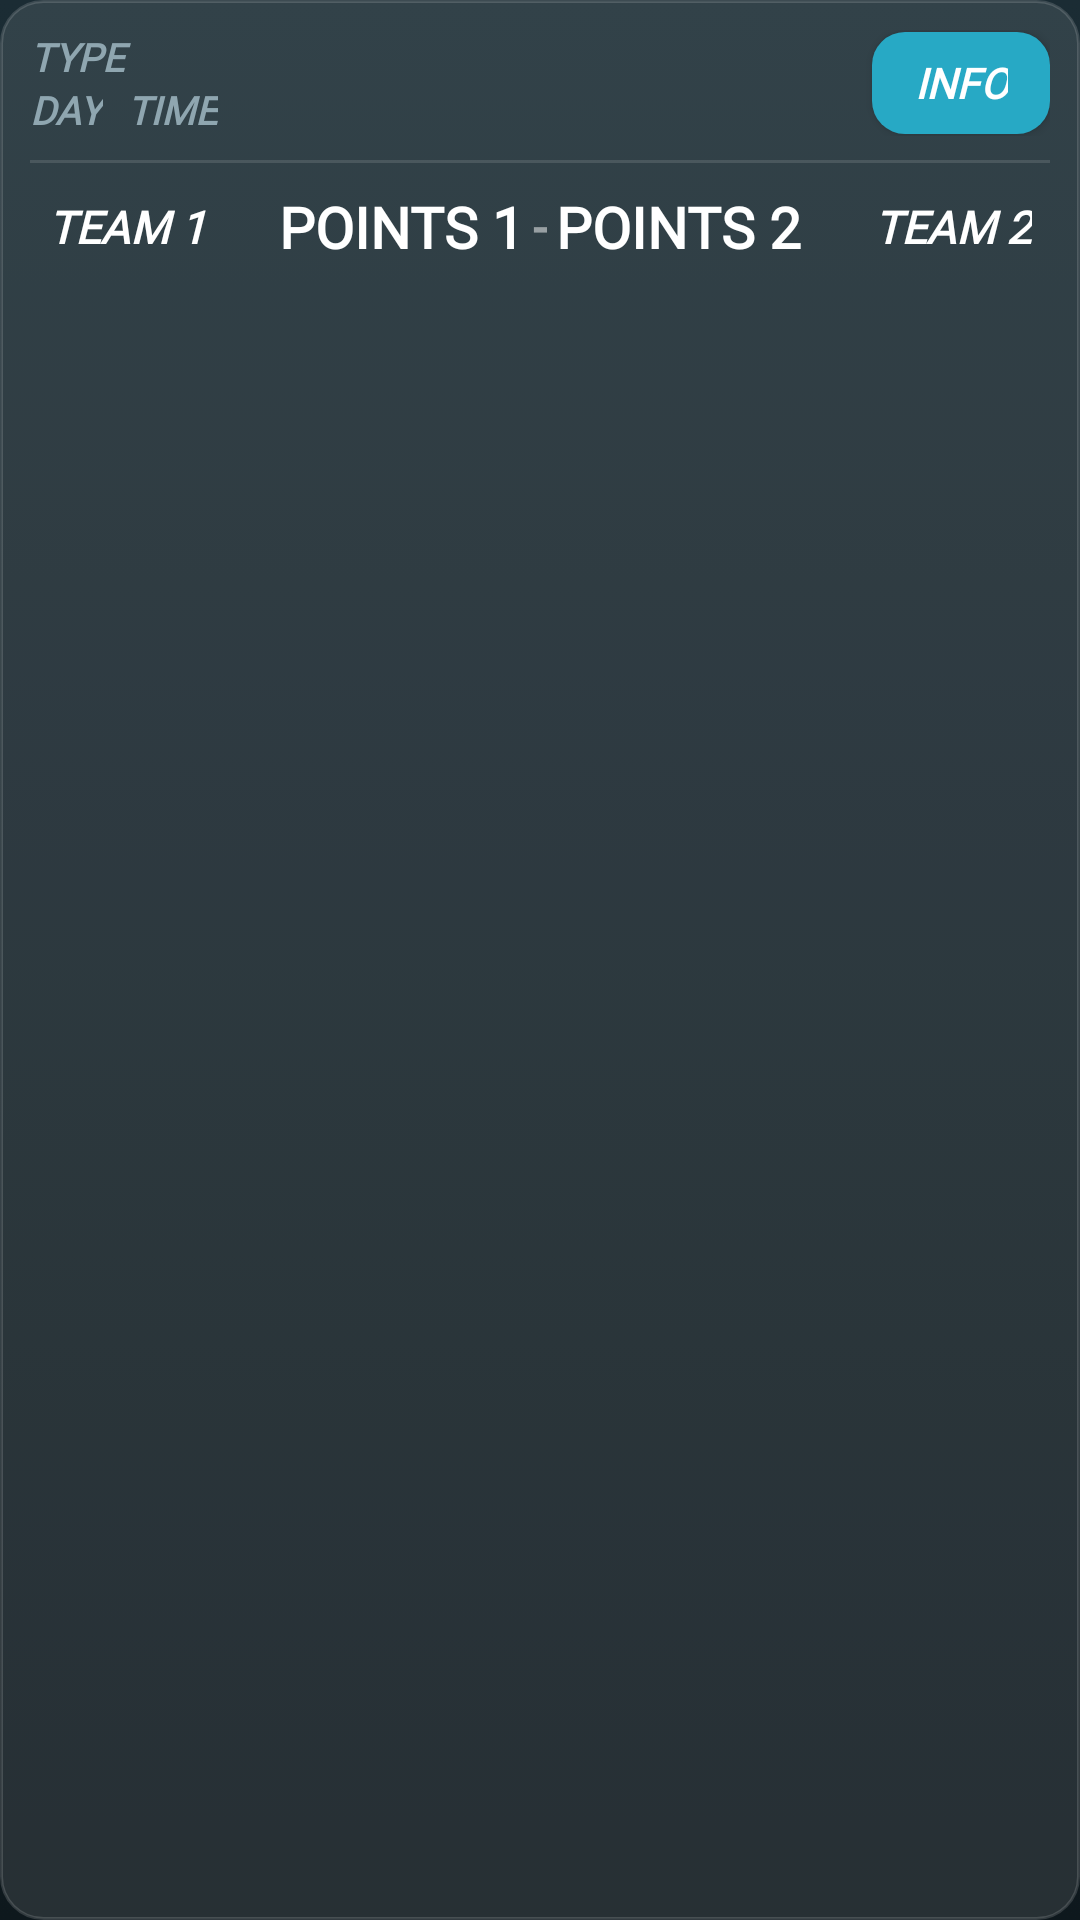

Layout XML and referenced resources for this Android screen:
<!-- AndroidManifest.xml: application theme Theme.MyApplication -->
<!-- res/layout/tournament_layout_bracket.xml -->
<?xml version="1.0" encoding="utf-8"?>
<LinearLayout xmlns:android="http://schemas.android.com/apk/res/android"
    android:orientation="vertical"
    android:layout_width="match_parent"
    android:layout_height="wrap_content"
    android:padding="10dp"
    android:background="@drawable/bg_list_card">

    
    <LinearLayout
        android:layout_width="match_parent"
        android:layout_height="wrap_content"
        android:orientation="horizontal"
        android:gravity="center_vertical">

        <LinearLayout
            android:layout_width="0dp"
            android:layout_height="wrap_content"
            android:layout_weight="1"
            android:orientation="vertical"
            android:layout_marginEnd="8dp">

            <TextView
                android:id="@+id/txtType"
                android:layout_width="match_parent"
                android:layout_height="wrap_content"
                android:text="@string/type"
                android:fontFamily="@font/helvetica_black"
                android:textStyle="bold|italic"
                android:textColor="@color/match_meta_text"
                android:textAllCaps="true"
                android:maxLines="1"
                android:ellipsize="end"
                android:textSize="13sp" />

            <LinearLayout
                android:layout_width="match_parent"
                android:layout_height="wrap_content"
                android:orientation="horizontal"
                android:baselineAligned="true">

                <TextView
                    android:id="@+id/txtDay"
                    android:layout_width="wrap_content"
                    android:layout_height="wrap_content"
                    android:text="@string/day"
                    android:fontFamily="@font/helvetica_black"
                    android:textStyle="bold|italic"
                    android:textColor="@color/match_meta_text"
                    android:maxLines="1"
                    android:ellipsize="end"
                    android:textSize="13sp" />

                <TextView
                    android:id="@+id/txtTime"
                    android:layout_width="wrap_content"
                    android:layout_height="wrap_content"
                    android:text="@string/time"
                    android:fontFamily="@font/helvetica_black"
                    android:textStyle="bold|italic"
                    android:textColor="@color/match_meta_text"
                    android:layout_marginStart="8dp"
                    android:maxLines="1"
                    android:textSize="13sp" />

                <Space
                    android:layout_width="0dp"
                    android:layout_height="1dp"
                    android:layout_weight="1" />
            </LinearLayout>
        </LinearLayout>

        <Button
            android:id="@+id/btnInfo"
            android:layout_width="wrap_content"
            android:layout_height="34dp"
            android:background="@drawable/buttons_main"
            android:fontFamily="@font/helvetica_black"
            android:textStyle="bold|italic"
            android:textColor="@color/white"
            android:textSize="14sp"
            android:paddingHorizontal="14dp"
            android:minWidth="0dp"
            android:text="@string/info" />
    </LinearLayout>

    <View
        android:layout_width="match_parent"
        android:layout_height="1dp"
        android:layout_marginVertical="8dp"
        android:background="@color/list_divider" />

    
    <LinearLayout
        android:layout_width="match_parent"
        android:layout_height="wrap_content"
        android:orientation="horizontal"
        android:gravity="center_vertical">

        
        <LinearLayout
            android:layout_width="0dp"
            android:layout_height="wrap_content"
            android:layout_weight="1"
            android:gravity="start|center_vertical">

            <TextView
                android:id="@+id/txtTeam1"
                android:layout_width="wrap_content"
                android:layout_height="wrap_content"
                android:text="@string/team_1"
                android:fontFamily="@font/helvetica_black"
                android:textStyle="bold|italic"
                android:textColor="@color/list_text_primary"
                android:maxLines="1"
                android:ellipsize="end"
                android:paddingHorizontal="6dp"
                android:paddingVertical="3dp"
                android:textSize="15sp" />
        </LinearLayout>

        <TextView
            android:id="@+id/txtPoints1"
            android:layout_width="wrap_content"
            android:layout_height="wrap_content"
            android:minWidth="30dp"
            android:text="@string/points_1"
            android:fontFamily="@font/helvetica_black"
            android:textStyle="bold"
            android:textColor="@color/list_text_primary"
            android:gravity="center"
            android:textSize="19sp" />

        <TextView
            android:layout_width="wrap_content"
            android:layout_height="wrap_content"
            android:text="@string/dash"
            android:fontFamily="@font/helvetica_black"
            android:textStyle="bold"
            android:textColor="@color/list_text_muted"
            android:paddingHorizontal="3dp"
            android:gravity="center"
            android:textSize="17sp" />

        <TextView
            android:id="@+id/txtPoints2"
            android:layout_width="wrap_content"
            android:layout_height="wrap_content"
            android:minWidth="30dp"
            android:text="@string/points_2"
            android:fontFamily="@font/helvetica_black"
            android:textStyle="bold"
            android:textColor="@color/list_text_primary"
            android:gravity="center"
            android:textSize="19sp" />

        <LinearLayout
            android:layout_width="0dp"
            android:layout_height="wrap_content"
            android:layout_weight="1"
            android:gravity="end|center_vertical">

            <TextView
                android:id="@+id/txtTeam2"
                android:layout_width="wrap_content"
                android:layout_height="wrap_content"
                android:text="@string/team_2"
                android:fontFamily="@font/helvetica_black"
                android:textStyle="bold|italic"
                android:textColor="@color/list_text_primary"
                android:maxLines="1"
                android:ellipsize="end"
                android:paddingHorizontal="6dp"
                android:paddingVertical="3dp"
                android:textSize="15sp" />
        </LinearLayout>
    </LinearLayout>

    
    <TextView
        android:id="@+id/txtSetDetail"
        android:layout_width="match_parent"
        android:layout_height="wrap_content"
        android:fontFamily="@font/helvetica_black"
        android:textStyle="italic"
        android:textColor="@color/match_meta_text"
        android:gravity="center"
        android:textSize="12sp"
        android:layout_marginTop="6dp"
        android:visibility="gone" />
</LinearLayout>
<!-- resources referenced by this layout -->
<resources>
  <color name="list_divider">#1FFFFFFF</color>
  <color name="list_text_muted">#80FFFFFF</color>
  <color name="list_text_primary">#FFFFFFFF</color>
  <color name="match_meta_text">#8FA6B0</color>
  <color name="white">#FFFFFFFF</color>
  <!-- drawable bg_list_card (drawable) -->
  <?xml version="1.0" encoding="utf-8"?>
  <shape xmlns:android="http://schemas.android.com/apk/res/android"
      android:shape="rectangle">
      <solid android:color="@color/list_card_fill" />
      <corners android:radius="14dp" />
      <stroke
          android:width="1dp"
          android:color="@color/list_card_border" />
  </shape>
  <!-- drawable buttons_main (drawable) -->
  <?xml version="1.0" encoding="utf-8"?>
  <selector xmlns:android="http://schemas.android.com/apk/res/android">
      
      <item android:state_pressed="true"
          android:drawable="@drawable/button_main_pressed" />
  
      
      <item android:drawable="@drawable/button_main_default" />
  </selector>
  <string name="dash" translatable="false">-</string>
  <string name="day">DAY</string>
  <string name="info">INFO</string>
  <string name="points_1" translatable="false">POINTS 1</string>
  <string name="points_2" translatable="false">POINTS 2</string>
  <string name="team_1" translatable="false">TEAM 1</string>
  <string name="team_2" translatable="false">TEAM 2</string>
  <string name="time">TIME</string>
  <string name="type" translatable="false">TYPE</string>
  <style name="Theme.MyApplication" parent="Theme.AppCompat.Light.NoActionBar">
  
          
          <item name="android:windowBackground">@drawable/bg_scoreboard</item>
  
          
          <item name="android:statusBarColor">@color/scorecard_bg_top</item>
          <item name="android:navigationBarColor">@color/scorecard_bg_bottom</item>
          <item name="android:windowLightStatusBar">false</item>
  
      </style>
  <color name="list_card_fill">#1AFFFFFF</color>
  <color name="list_card_border">#26FFFFFF</color>
  <!-- drawable button_main_pressed (drawable) -->
  <?xml version="1.0" encoding="utf-8"?>
  <shape xmlns:android="http://schemas.android.com/apk/res/android"
      android:shape="rectangle" >
      <corners android:radius="11dp" />
      <solid android:color="#3EB6D0" />
  </shape>
  <!-- drawable button_main_default (drawable) -->
  <?xml version="1.0" encoding="utf-8"?>
  <shape xmlns:android="http://schemas.android.com/apk/res/android"
      android:shape="rectangle" >
      <corners android:radius="11dp" />
      <solid android:color="@color/main_blue" />
  </shape>
  <!-- drawable bg_scoreboard (drawable) -->
  <?xml version="1.0" encoding="utf-8"?>
  <shape xmlns:android="http://schemas.android.com/apk/res/android"
      android:shape="rectangle"
      android:dither="true">
      <gradient
          android:type="linear"
          android:angle="270"
          android:startColor="@color/scorecard_bg_top"
          android:endColor="@color/scorecard_bg_bottom"
          android:dither="true" />
  </shape>
  <color name="scorecard_bg_top">#1B2C34</color>
  <color name="scorecard_bg_bottom">#0E181D</color>
  <color name="main_blue">#27A9C5</color>
</resources>
